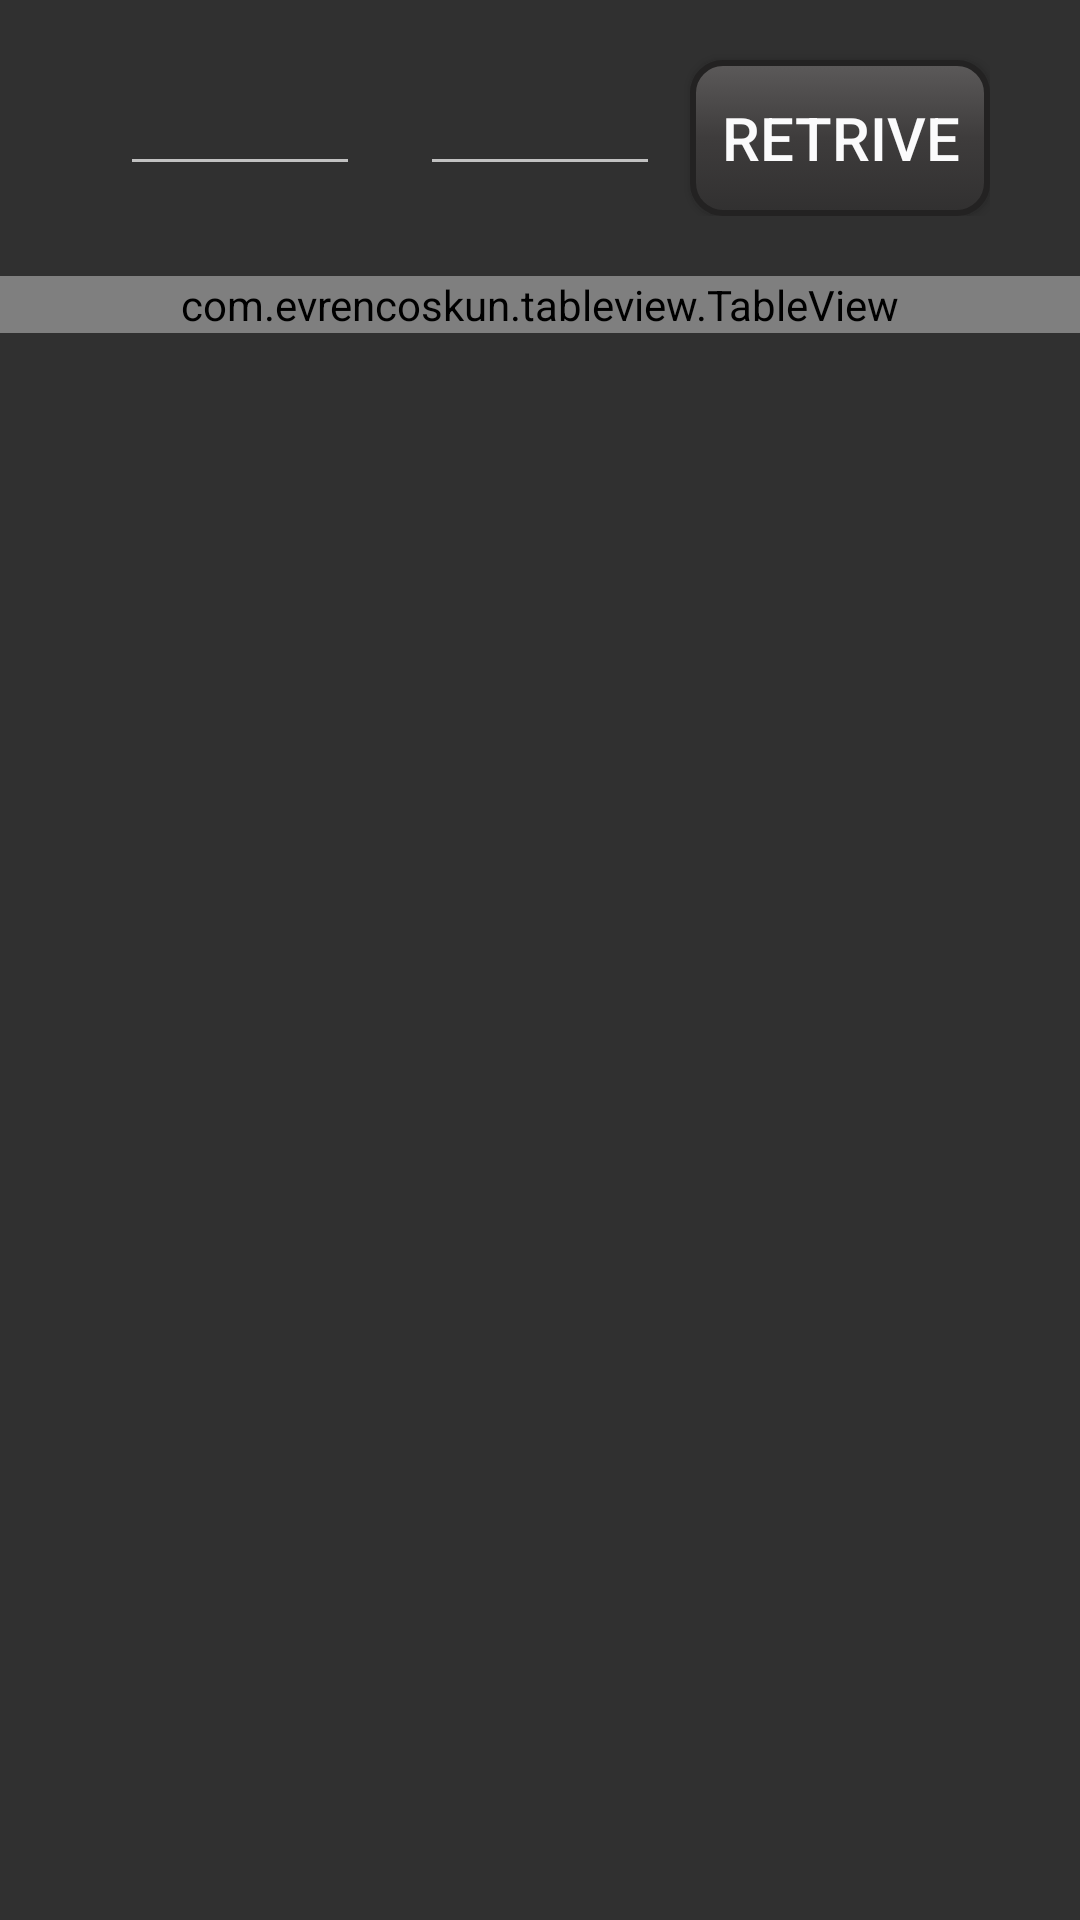

Layout XML and referenced resources for this Android screen:
<!-- AndroidManifest.xml: application theme AppTheme -->
<!-- res/layout/activity_payment_report.xml -->
<?xml version="1.0" encoding="utf-8"?>
<android.support.constraint.ConstraintLayout xmlns:android="http://schemas.android.com/apk/res/android"
    xmlns:app="http://schemas.android.com/apk/res-auto"
    xmlns:tools="http://schemas.android.com/tools"
    android:layout_width="match_parent"
    android:layout_height="match_parent"
    tools:context="in.boshanam.diarymgmt.PaymentReportActivity">
    <LinearLayout
        android:layout_width="match_parent"
        android:layout_height="wrap_content"
        android:gravity="end"
        android:orientation="vertical"
        android:paddingBottom="3dp"
        android:paddingTop="5dp"
        android:theme="@style/AppTheme"
        android:visibility="visible">
    <LinearLayout
        style="@style/formFieldsVerticalFlowStyle"
        android:layout_height="wrap_content"
        android:layout_marginBottom="0dp"
        android:layout_marginTop="5dp"
        android:paddingBottom="20dp"
        android:gravity="center_horizontal|center"
        android:orientation="horizontal">
        <EditText
                android:id="@+id/payment_from_date"
                style="@style/formFieldsHorizontalFlowStyle"
                android:layout_width="match_parent"
                android:layout_height="match_parent"
                android:layout_marginTop="10dp"
                android:inputType="date"
                android:focusable="false"
                android:textSize="12sp"
                android:layout_weight="1"/>
        <EditText
            android:id="@+id/payment_to_date"
            style="@style/formFieldsHorizontalFlowStyle"
            android:layout_width="match_parent"
            android:layout_height="match_parent"
            android:layout_marginTop="10dp"
            android:inputType="date"
            android:focusable="false"
            android:textSize="12sp"
            android:layout_weight="1"/>
        <Button
            android:id="@+id/payment_retrive"
            style="@style/formButtonStyle"
            android:layout_width="match_parent"
            android:layout_height="match_parent"
            android:layout_gravity="top|center"
            android:layout_marginBottom="0dp"
            android:textSize="20sp"
            android:layout_marginTop="10dp"
            android:layout_marginLeft="0dp"
            android:layout_marginRight="0dp"
            android:layout_weight="1"
            android:focusable="true"
            android:text="@string/farmer_payment_retrive" />
    </LinearLayout>

        <com.evrencoskun.tableview.TableView
            android:id="@+id/paymentsListingTableView"
            android:layout_width="match_parent"
            android:layout_height="wrap_content"
            app:column_header_height="@dimen/table_view_cell_height"
            app:row_header_width="@dimen/table_view_row_header_width"
            app:selected_color="@color/selected_background_color"
            app:shadow_color="@color/shadow_background_color"
            app:unselected_color="@color/unselected_background_color" />
    </LinearLayout>



</android.support.constraint.ConstraintLayout>
<!-- resources referenced by this layout -->
<resources>
  <color name="selected_background_color">@color/colorAccent</color>
  <color name="shadow_background_color">#28415f</color>
  <color name="unselected_background_color">@color/background_material_light</color>
  <dimen name="table_view_cell_height">28dp</dimen>
  <dimen name="table_view_row_header_width">28dp</dimen>
  <string name="farmer_payment_retrive">Retrive</string>
  <style name="AppTheme" parent="Theme.AppCompat">
          <item name="colorPrimary">@color/colorPrimary</item>
          
          <item name="android:textColorPrimary">@color/textColorPrimary</item>
          
          
          
      </style>
  <style name="formButtonStyle">
          <item name="android:layout_width">match_parent</item>
          <item name="android:layout_height">70dp</item>
          <item name="android:layout_gravity">center_horizontal|top</item>
          <item name="android:layout_marginTop">10dp</item>
          <item name="android:layout_marginLeft">30dp</item>
          <item name="android:layout_marginRight">30dp</item>
          
          
          
          
          
          
          <item name="android:textSize">30sp</item>
          <item name="android:textStyle">normal</item>
          <item name="android:visibility">visible</item>
          <item name="android:background">@drawable/rounded_button</item>
      </style>
  <style name="formFieldsHorizontalFlowStyle">
          <item name="android:layout_width">0dp</item>
          <item name="android:layout_weight">1</item>
          <item name="android:layout_height">70dp</item>
          <item name="android:textSize">30sp</item>
          <item name="android:layout_marginTop">20dp</item>
          <item name="android:layout_marginStart">10dp</item>
          <item name="android:layout_marginEnd">10dp</item>
          <item name="android:layout_marginBottom">10dp</item>
          
          <item name="android:layout_gravity">center_horizontal|top</item>
          
      </style>
  <style name="formFieldsVerticalFlowStyle">
          <item name="android:layout_width">match_parent</item>
          <item name="android:layout_height">wrap_content</item>
          <item name="android:textSize">20sp</item>
          <item name="android:layout_marginTop">20dp</item>
          <item name="android:layout_marginLeft">30dp</item>
          <item name="android:layout_marginRight">30dp</item>
          
          <item name="android:layout_gravity">center_horizontal|top</item>
          
      </style>
  <color name="background_material_light" tools:override="true">#4e4d4d</color>
  <color name="colorPrimary">#1b1919</color>
  <color name="textColorPrimary">#fbfbfc</color>
  <!-- drawable rounded_button (drawable) -->
  <?xml version="1.0" encoding="utf-8"?>
  <selector xmlns:android="http://schemas.android.com/apk/res/android"
      android:layout_height="match_parent"  android:layout_width="match_parent">
      <item>
          <shape android:shape="rectangle">
              <corners android:radius="10dp" />
              <stroke
                  android:width="2dp"
                  android:color="#232222" />
              <gradient
                  android:angle="270"
                  android:startColor="#5c5a5a"
                  android:centerColor="#3e3c3c"
                  android:endColor="#313030"
                  />
          </shape>
  
      </item>
  </selector>
  <!-- not gathered from this repository: default colours our renderer supplied (Android Studio template values) -->
  <color name="colorAccent">#FF03DAC5</color>
</resources>
